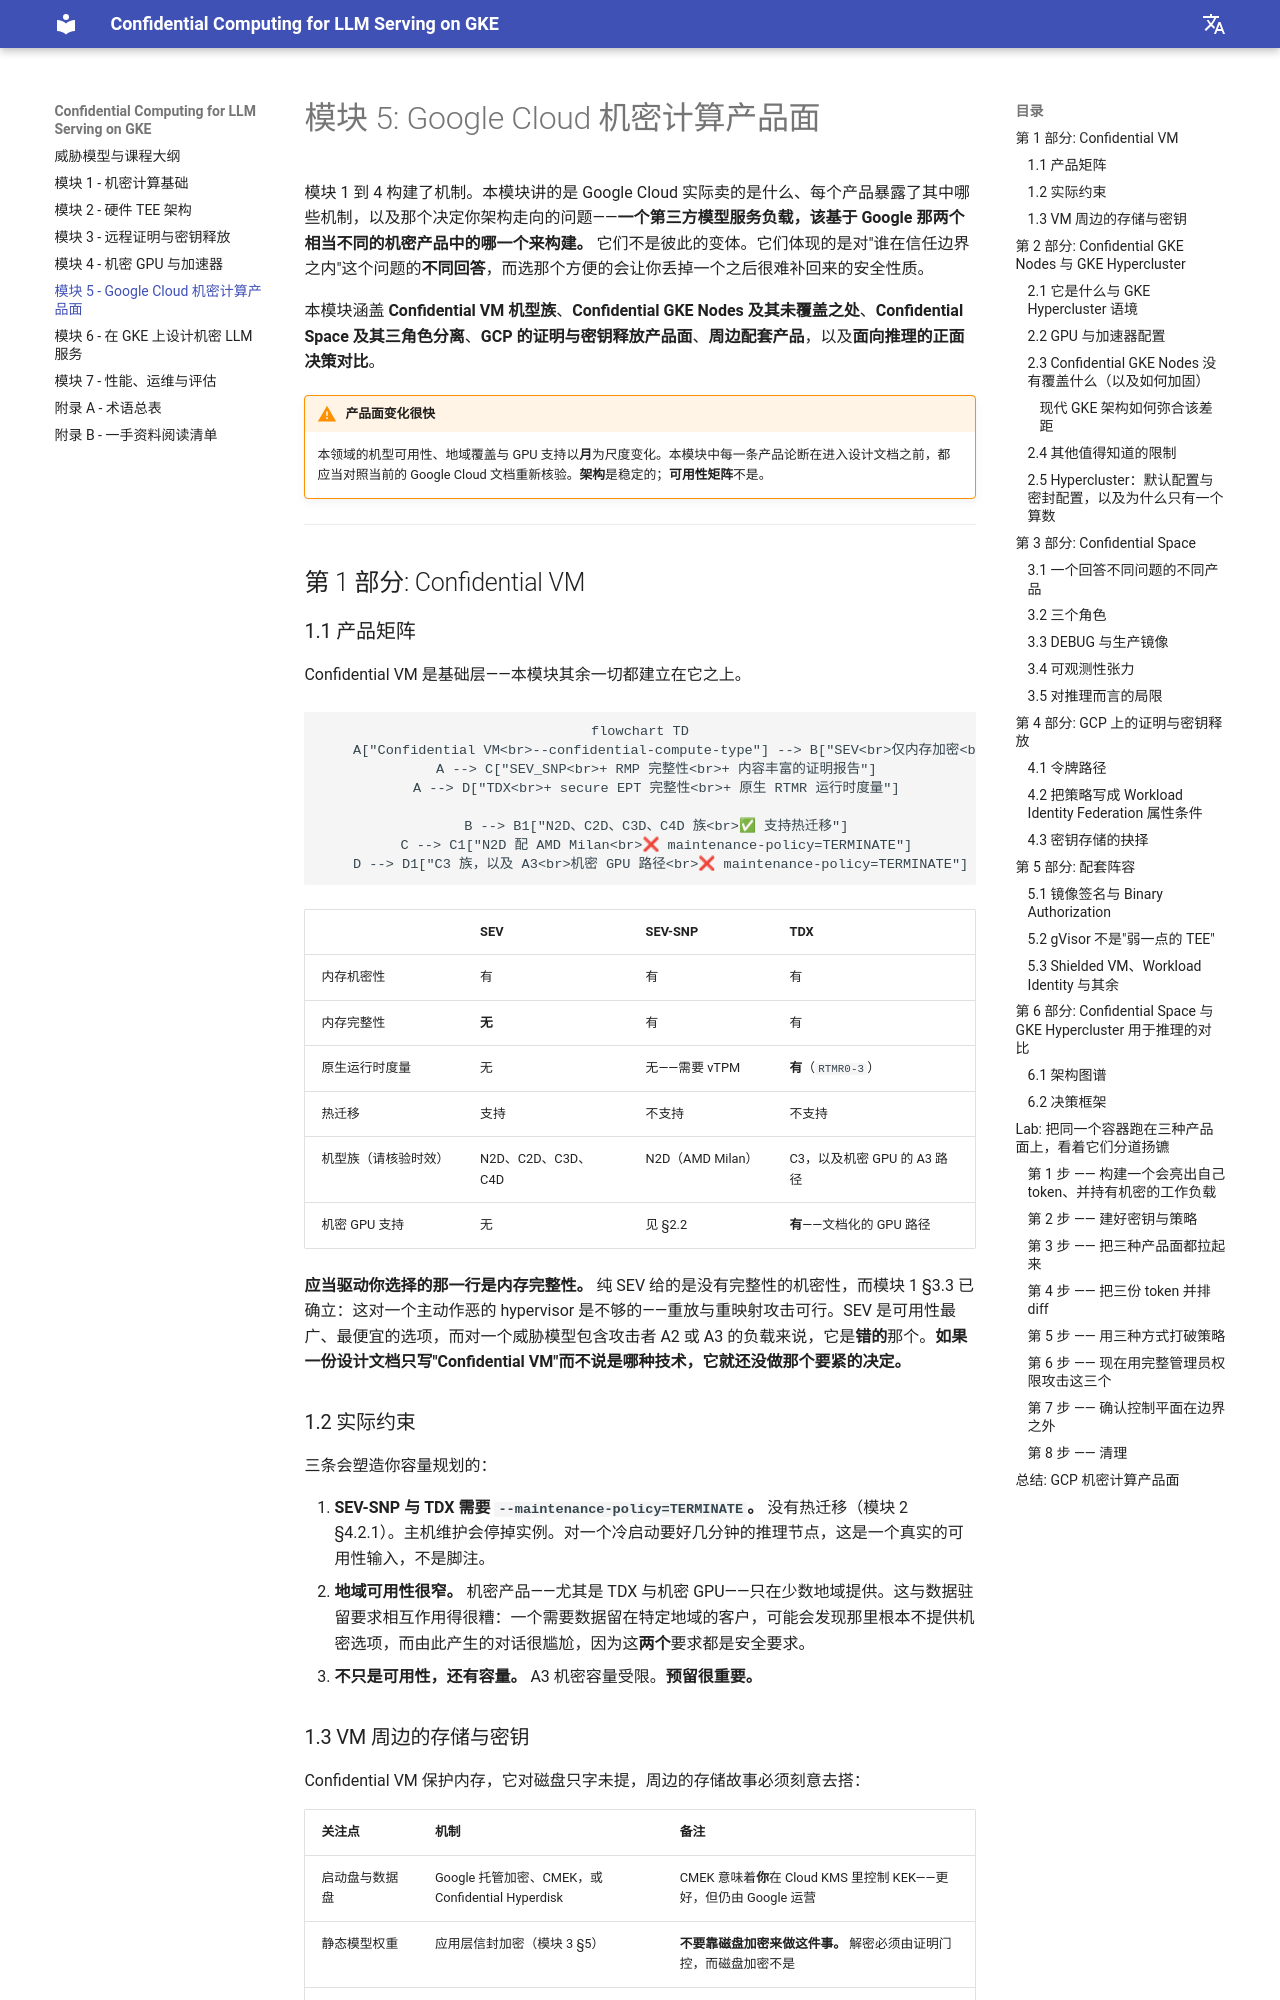

repository: Marinette101/llm-cc-in-k8s · page: zh/05_google_cloud_confidential_surface/index.html · generator: mkdocs

# 模块 5: Google Cloud 机密计算产品面

模块 1 到 4 构建了机制。本模块讲的是 Google Cloud 实际卖的是什么、每个产品暴露了其中哪些机制，以及那个决定你架构走向的问题——**一个第三方模型服务负载，该基于 Google 那两个相当不同的机密产品中的哪一个来构建。** 它们不是彼此的变体。它们体现的是对"谁在信任边界之内"这个问题的**不同回答**，而选那个方便的会让你丢掉一个之后很难补回来的安全性质。

本模块涵盖 **Confidential VM 机型族**、**Confidential GKE Nodes 及其未覆盖之处**、**Confidential Space 及其三角色分离**、**GCP 的证明与密钥释放产品面**、**周边配套产品**，以及**面向推理的正面决策对比**。

!!! warning "产品面变化很快"
    本领域的机型可用性、地域覆盖与 GPU 支持以**月**为尺度变化。本模块中每一条产品论断在进入设计文档之前，都应当对照当前的 Google Cloud 文档重新核验。**架构**是稳定的；**可用性矩阵**不是。

---

## 第 1 部分: Confidential VM

### 1.1 产品矩阵

Confidential VM 是基础层——本模块其余一切都建立在它之上。

```mermaid
flowchart TD
    A["Confidential VM<br>--confidential-compute-type"] --> B["SEV<br>仅内存加密<br>无完整性"]
    A --> C["SEV_SNP<br>+ RMP 完整性<br>+ 内容丰富的证明报告"]
    A --> D["TDX<br>+ secure EPT 完整性<br>+ 原生 RTMR 运行时度量"]

    B --> B1["N2D、C2D、C3D、C4D 族<br>✅ 支持热迁移"]
    C --> C1["N2D 配 AMD Milan<br>❌ maintenance-policy=TERMINATE"]
    D --> D1["C3 族，以及 A3<br>机密 GPU 路径<br>❌ maintenance-policy=TERMINATE"]
```

| | **SEV** | **SEV-SNP** | **TDX** |
| :--- | :--- | :--- | :--- |
| 内存机密性 | 有 | 有 | 有 |
| 内存完整性 | **无** | 有 | 有 |
| 原生运行时度量 | 无 | 无——需要 vTPM | **有**（`RTMR0-3`） |
| 热迁移 | 支持 | 不支持 | 不支持 |
| 机型族（请核验时效） | N2D、C2D、C3D、C4D | N2D（AMD Milan） | C3，以及机密 GPU 的 A3 路径 |
| 机密 GPU 支持 | 无 | 见 §2.2 | **有**——文档化的 GPU 路径 |

**应当驱动你选择的那一行是内存完整性。** 纯 SEV 给的是没有完整性的机密性，而模块 1 §3.3 已确立：这对一个主动作恶的 hypervisor 是不够的——重放与重映射攻击可行。SEV 是可用性最广、最便宜的选项，而对一个威胁模型包含攻击者 A2 或 A3 的负载来说，它是**错的**那个。**如果一份设计文档只写"Confidential VM"而不说是哪种技术，它就还没做那个要紧的决定。**

### 1.2 实际约束

三条会塑造你容量规划的：

1. **SEV-SNP 与 TDX 需要 `--maintenance-policy=TERMINATE`。** 没有热迁移（模块 2 §4.2.1）。主机维护会停掉实例。对一个冷启动要好几分钟的推理节点，这是一个真实的可用性输入，不是脚注。
2. **地域可用性很窄。** 机密产品——尤其是 TDX 与机密 GPU——只在少数地域提供。这与数据驻留要求相互作用得很糟：一个需要数据留在特定地域的客户，可能会发现那里根本不提供机密选项，而由此产生的对话很尴尬，因为这**两个**要求都是安全要求。
3. **不只是可用性，还有容量。** A3 机密容量受限。**预留很重要。**

### 1.3 VM 周边的存储与密钥

Confidential VM 保护内存，它对磁盘只字未提，周边的存储故事必须刻意去搭：

| 关注点 | 机制 | 备注 |
| :--- | :--- | :--- |
| 启动盘与数据盘 | Google 托管加密、CMEK，或 Confidential Hyperdisk | CMEK 意味着**你**在 Cloud KMS 里控制 KEK——更好，但仍由 Google 运营 |
| 静态模型权重 | 应用层信封加密（模块 3 §5） | **不要靠磁盘加密来做这件事。** 解密必须由证明门控，而磁盘加密不是 |
| 秘密 | 基于证明的密钥释放，而非 Secret Manager IAM | Secret Manager 按**身份**释放；你需要按**度量值**释放 |

中间那一行最要紧，也最常做错。用 CMEK 把磁盘上的权重加密，保护的是"有人偷走磁盘"的场景。它**不**保护你不受云运营商侵害，因为运营商的平台能读那块盘、也握着通往密钥的路径。只有**基于证明门控的释放**才做得到。

---

## 第 2 部分: Confidential GKE Nodes 与 GKE Hypercluster
